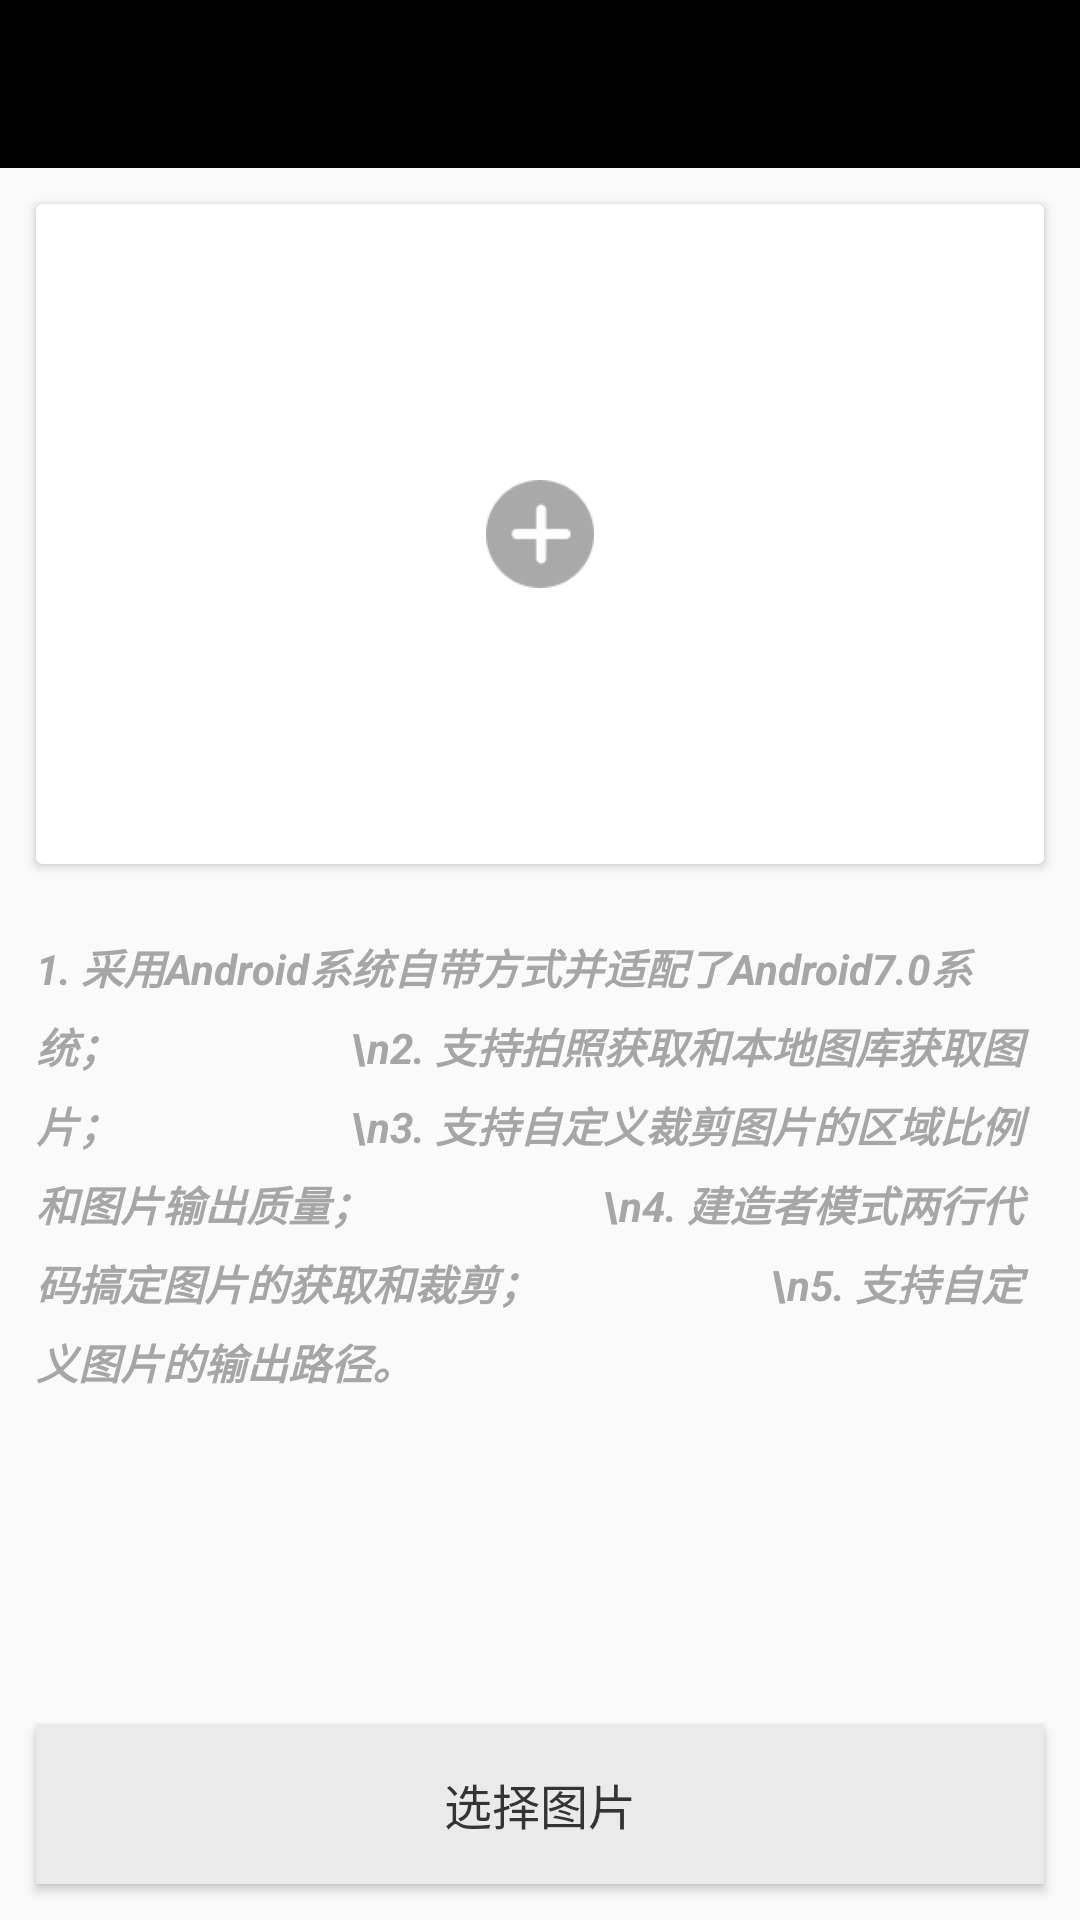

The Android layout XML behind this screen, and the referenced resources:
<!-- AndroidManifest.xml: application theme AppTheme -->
<!-- res/layout/activity_main.xml -->
<?xml version="1.0" encoding="utf-8"?>
<RelativeLayout xmlns:android="http://schemas.android.com/apk/res/android"
    xmlns:app="http://schemas.android.com/apk/res-auto"
    xmlns:tools="http://schemas.android.com/tools"
    android:layout_width="match_parent"
    android:layout_height="match_parent"
    tools:context="com.moos.selector.MainActivity">
    <android.support.v7.widget.Toolbar
        android:id="@+id/toolbar"
        android:layout_width="match_parent"
        android:layout_height="?attr/actionBarSize"
        android:background="@android:color/black">
        <ImageView
            android:layout_width="wrap_content"
            android:layout_height="wrap_content"
            android:layout_gravity="center"
            android:src="@mipmap/eyebrows"/>
    </android.support.v7.widget.Toolbar>

    <android.support.v7.widget.CardView
        android:id="@+id/cardView"
        android:layout_width="match_parent"
        android:layout_height="220dp"
        android:layout_margin="12dp"
        app:cardBackgroundColor="@android:color/white"
        android:layout_below="@+id/toolbar">
        <ImageView
            android:layout_width="36dp"
            android:layout_height="36dp"
            android:src="@drawable/plus_icon"
            android:layout_gravity="center"
            android:tint="#a9a9a9"/>
        <ImageView
            android:id="@+id/image_selected"
            android:layout_width="match_parent"
            android:layout_height="220dp"
            android:scaleType="centerCrop" />
    </android.support.v7.widget.CardView>

    <TextView
        android:layout_width="match_parent"
        android:layout_height="wrap_content"
        android:layout_below="@+id/cardView"
        android:padding="12dp"
        android:textSize="14sp"
        android:textColor="#a6a6a6"
        android:lineSpacingExtra="6dp"
        android:textStyle="bold|italic"
        android:text="1. 采用Android系统自带方式并适配了Android7.0系统；
                      \n2. 支持拍照获取和本地图库获取图片；
                      \n3. 支持自定义裁剪图片的区域比例和图片输出质量；
                      \n4. 建造者模式两行代码搞定图片的获取和裁剪；
                      \n5. 支持自定义图片的输出路径。"/>
    <Button
        android:id="@+id/btn_select"
        android:layout_width="match_parent"
        android:layout_height="wrap_content"
        android:background="#eaeaea"
        android:layout_alignParentBottom="true"
        android:layout_margin="12dp"
        android:padding="15dp"
        android:textColor="#343434"
        android:textSize="16sp"
        android:text="选择图片"/>

</RelativeLayout>
<!-- resources referenced by this layout -->
<resources>
  <!-- drawable plus_icon: png bitmap (drawable, 1427 bytes) -->
  <style name="AppTheme" parent="Theme.AppCompat.Light.NoActionBar">
          
          <item name="colorPrimary">@color/colorPrimary</item>
          <item name="colorPrimaryDark">#000000</item>
          <item name="colorAccent">@color/colorAccent</item>
      </style>
  <!-- not gathered from this repository: default colours our renderer supplied (Android Studio template values) -->
  <color name="colorPrimary">#FF6200EE</color>
  <color name="colorAccent">#FF03DAC5</color>
</resources>
